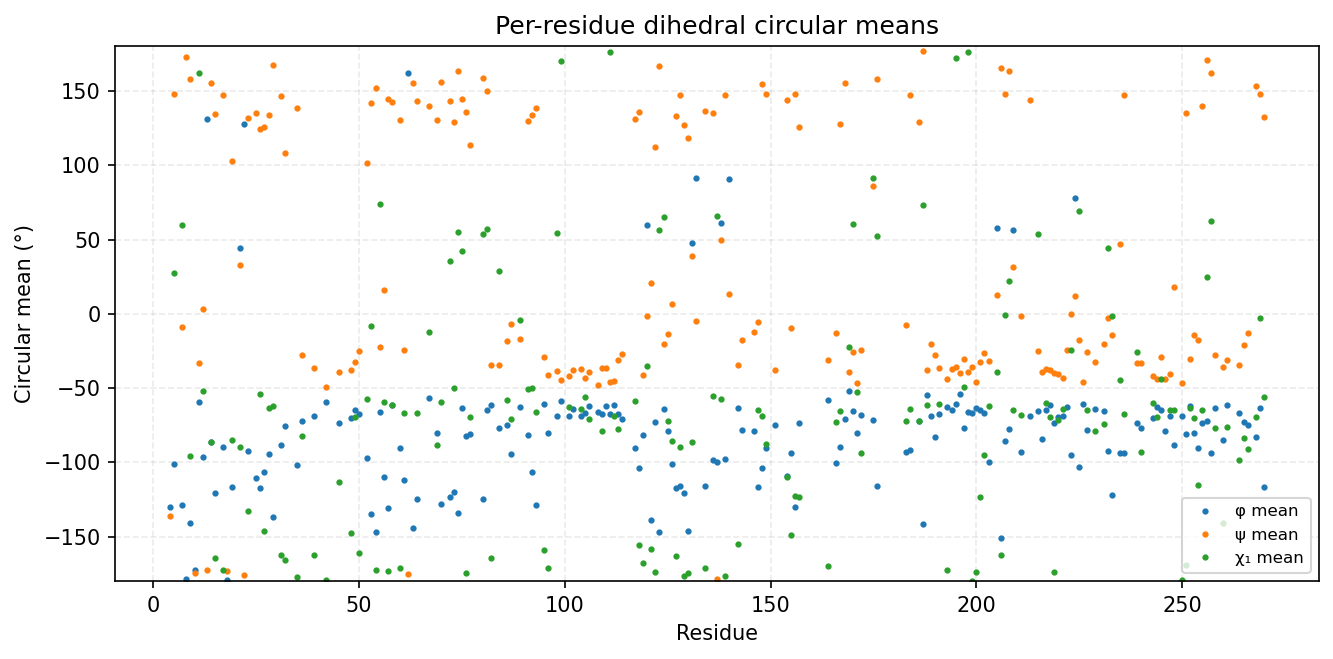

Data behind this chart, as committed beside it:
consensus_index, msa_col, resid, aa, has_chi1, phi_mean_deg, phi_std_deg, psi_mean_deg, psi_std_deg, chi1_mean_deg, chi1_std_deg
0, 3, 4, G, 0, -130.1, 90.57, -136, 34.56, , 
1, 4, 5, E, 1, -101.4, 31.94, 148.1, 11.38, 27.37, 103
2, 6, 7, I, 1, -128.6, 12.43, -8.963, 17.35, 59.71, 32.03
3, 7, 8, G, 0, -178.3, 21.13, 173.1, 14.07, , 
4, 8, 9, Q, 1, -141, 18.09, 158.1, 15.34, -95.84, 126.5
5, 9, 10, G, 0, -172.4, 19.05, -174.3, 20.68, , 
6, 10, 11, R, 1, -59.14, 13.98, -33.2, 13.32, 161.9, 53.55
7, 11, 12, W, 1, -96.23, 13.83, 2.91, 36.97, -52.28, 11.32
8, 12, 13, G, 0, 131.4, 38.75, -172.2, 17.61, , 
9, 13, 14, R, 1, -86.4, 18.94, 155.7, 12.32, -86.15, 55.31
10, 14, 15, V, 1, -121, 13.47, 134.4, 8.02, -164.3, 21.45
11, 16, 17, R, 1, -89.4, 18.11, 147.1, 64.34, -172.4, 66.17
12, 17, 18, G, 0, -179.2, 55.83, -172.9, 15.36, , 
15, 20, 19, R, 1, -116.6, 28.06, 103.2, 69.42, -85.2, 76.56
16, 22, 21, H, 1, 44.07, 50.59, 32.73, 49.19, -89.96, 62.03
17, 23, 22, G, 0, 127.7, 46.15, -176.2, 71.44, , 
24, 34, 23, E, 1, -92.56, 26.14, 131.7, 65.44, -132.6, 68.15
25, 36, 25, A, 0, -110.3, 16.13, 135.1, 13.42, , 
26, 37, 26, I, 1, -117.2, 15.12, 124.6, 12.96, -53.98, 9.369
27, 38, 27, R, 1, -106.4, 15.45, 125.6, 11.4, -146, 62.3
28, 39, 28, L, 1, -94.75, 14.25, 134.1, 13.15, -63.28, 17.2
29, 40, 29, L, 1, -137, 11.59, 167.2, 10.88, -62.12, 18.48
30, 42, 31, M, 1, -88.3, 28.09, 146.6, 15.67, -162.3, 78.63
32, 45, 32, D, 1, -75.86, 15.55, 108.2, 61.8, -165.9, 32.85
33, 48, 35, N, 1, -102.1, 32.21, 138.6, 20.23, -177.5, 55.58
34, 49, 36, Q, 1, -72.48, 19.83, -28.06, 13.07, -82.46, 76.71
35, 52, 39, L, 1, -68.5, 11.2, -36.51, 12, -162.5, 37.08
36, 55, 42, F, 1, -59.63, 9.52, -48.97, 8.072, -179, 11.55
37, 58, 45, E, 1, -73.68, 11.56, -38.9, 9.663, -113.3, 49.51
38, 61, 48, N, 1, -70.41, 14.79, -37.63, 10.71, -147.9, 54.25
39, 62, 49, Y, 1, -64.89, 9.409, -32.44, 10.33, -69.43, 14.15
40, 63, 50, R, 1, -67.63, 10.7, -25.37, 14.46, -161.2, 45.01
41, 65, 52, T, 1, -96.8, 24.87, 101.6, 24.03, -57.65, 31.68
42, 66, 53, R, 1, -134.5, 18.25, 142.1, 14.54, -8.19, 97.02
43, 67, 54, H, 1, -147.3, 12.25, 151.9, 10.39, -172.7, 8.353
44, 68, 55, E, 1, -66.4, 12.15, -22.3, 12.03, 74.12, 69.77
45, 69, 56, N, 1, -109.8, 12.74, 15.85, 8.934, -59.09, 6.66
46, 70, 57, V, 1, -131, 10.28, 144.6, 8.552, -173.1, 33.83
47, 71, 58, V, 1, -61.27, 9.793, 142.6, 12.32, -61.35, 66.58
48, 73, 60, F, 1, -90.18, 17.66, 130.3, 16.97, -171.2, 12.62
49, 74, 61, M, 1, -112.1, 17.76, -24.36, 17.8, -66.91, 31.79
50, 75, 62, G, 0, 161.9, 19.56, -175.2, 13.49, , 
51, 76, 63, A, 0, -144.2, 12.2, 155.5, 12.86, , 
52, 77, 64, C, 1, -125, 17.41, 143, 13.7, -66.65, 43.43
53, 80, 67, P, 1, -56.73, 12.13, 139.9, 12.01, -12.46, 24.81
54, 84, 69, H, 1, -80.48, 14.02, 130.8, 24.04, -88.08, 64.64
55, 85, 70, L, 1, -128.1, 23.12, 156.2, 12.01, -59.71, 33.38
56, 87, 72, I, 1, -123.6, 12.66, 143.5, 10.92, 35.3, 62.79
57, 88, 73, I, 1, -120.1, 11.91, 129, 8.41, -50.28, 7.833
58, 89, 74, T, 1, -134.2, 11.47, 163.7, 10.4, 55.31, 28.53
59, 90, 75, S, 1, -63.14, 10.51, 144.6, 11.79, 42.29, 82.29
60, 91, 76, F, 1, -82.42, 16.66, 136.1, 13.54, -174.7, 20.79
61, 92, 77, C, 1, -80.65, 15.69, 113.7, 25.19, -69.19, 38.85
62, 95, 80, R, 1, -124.7, 21.43, 158.7, 9.721, 53.98, 61.68
63, 96, 81, T, 1, -64.51, 9.379, 150, 8.232, 57.18, 10.74
64, 97, 82, L, 1, -61.11, 7.551, -34.67, 7.407, -164.3, 28.14
65, 99, 84, S, 1, -77.01, 9.795, -34.33, 9.709, 28.48, 100.9
66, 101, 86, V, 1, -75.06, 9.113, -18.21, 11.41, -57.96, 11.54
67, 102, 87, R, 1, -94.66, 14.1, -6.971, 16.77, -70.77, 8.384
68, 104, 89, P, 1, -62.96, 9.778, -17.21, 11.43, -3.925, 27.03
... 132 more rows
